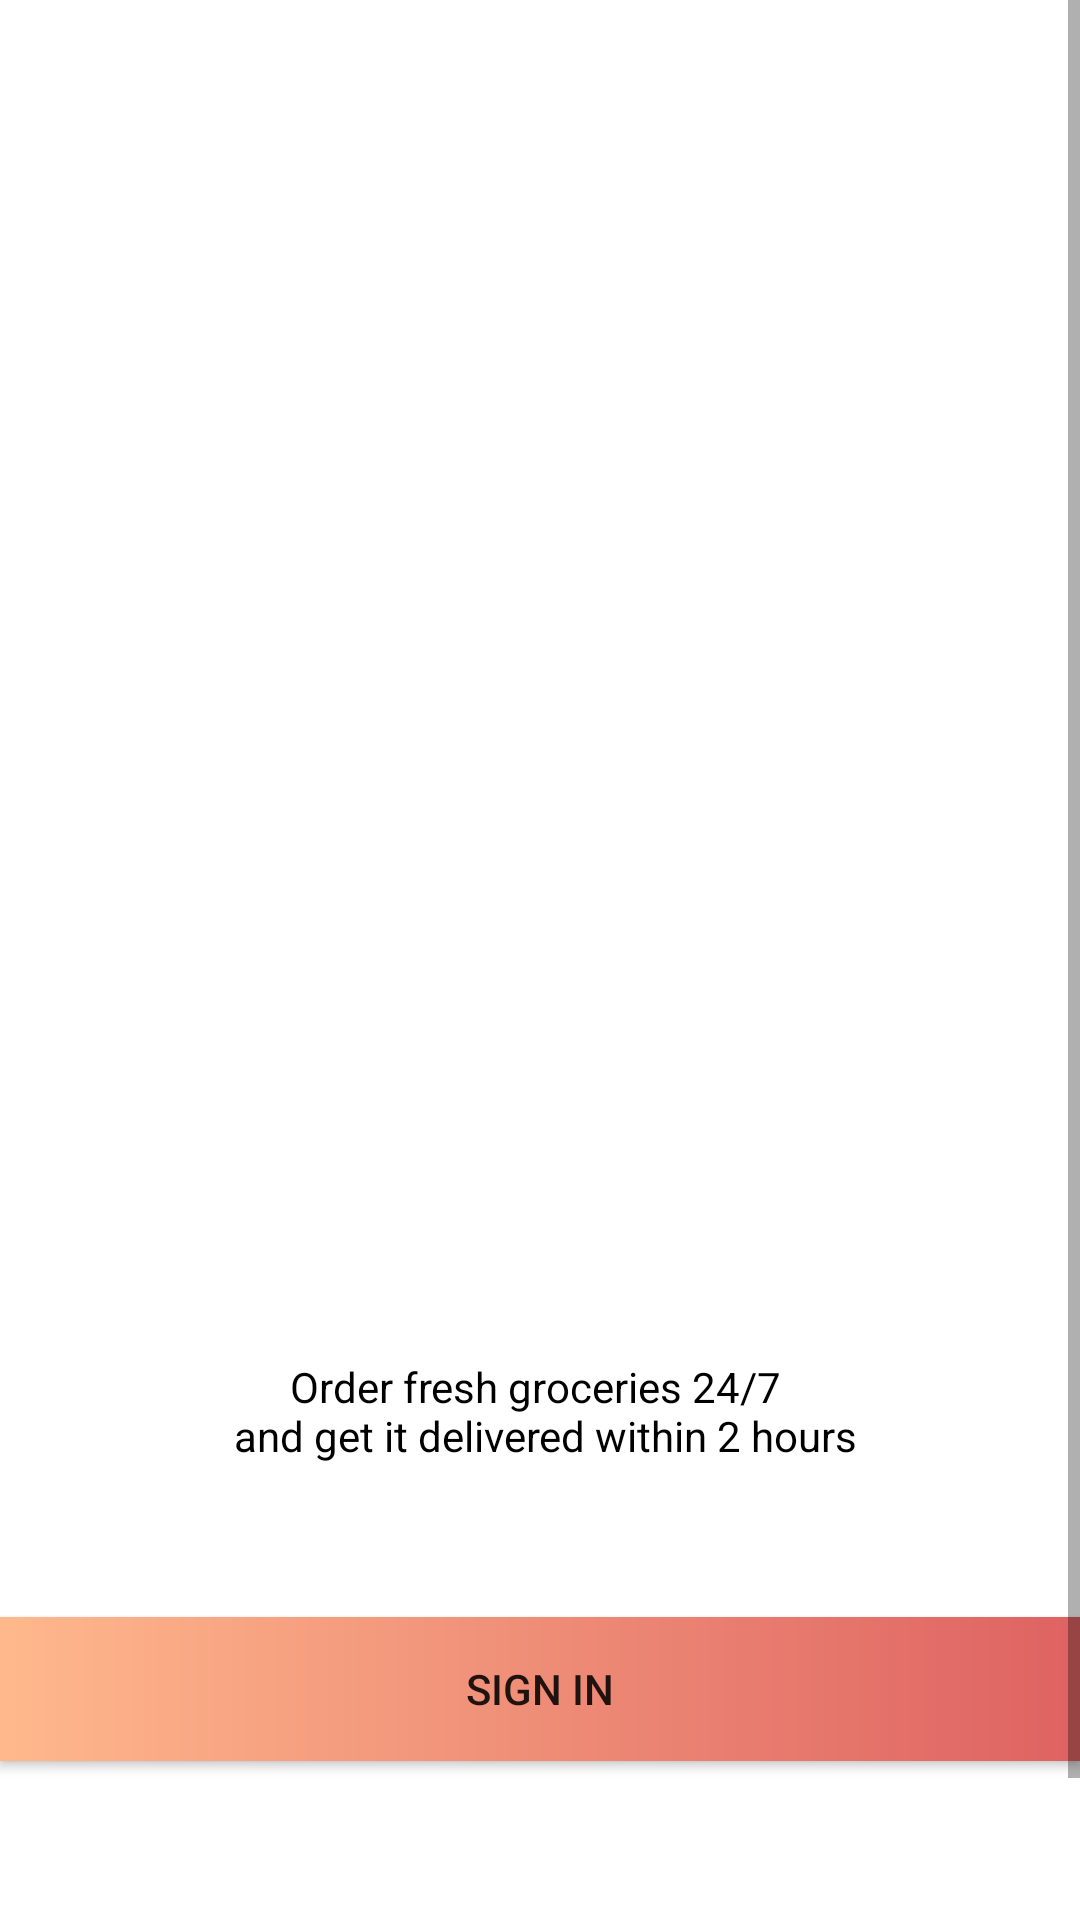

This screen was rendered from an Android layout file. Write that file and the resources it references.
<!-- AndroidManifest.xml: application theme Theme.GroceryStore -->
<!-- res/layout/activity_intro.xml -->
<?xml version="1.0" encoding="utf-8"?>
<ScrollView android:layout_width="match_parent"
    android:layout_height="match_parent"
    xmlns:android="http://schemas.android.com/apk/res/android">

    <androidx.constraintlayout.widget.ConstraintLayout xmlns:android="http://schemas.android.com/apk/res/android"
        xmlns:app="http://schemas.android.com/apk/res-auto"
        xmlns:tools="http://schemas.android.com/tools"
        android:layout_width="match_parent"
        android:layout_height="match_parent"
        android:background="@drawable/ic_splash_background"
        tools:context=".activities.IntroActivity">

        <androidx.appcompat.widget.AppCompatButton
            android:id="@+id/btn_sign_in"
            android:layout_width="0dp"
            android:layout_height="wrap_content"
            android:layout_marginTop="51dp"
            android:background="@drawable/btn_gradient"
            android:text="@string/sign_in"
            app:layout_constraintEnd_toEndOf="parent"
            app:layout_constraintHorizontal_bias="0.5"
            app:layout_constraintStart_toStartOf="parent"
            app:layout_constraintTop_toBottomOf="@+id/textView3" />

        <androidx.appcompat.widget.AppCompatButton
            android:id="@+id/btn_sign_up"
            android:layout_width="0dp"
            android:layout_height="wrap_content"
            android:layout_marginTop="56dp"
            android:background="@drawable/btn_gradient"
            android:text="@string/sign_up"
            app:layout_constraintEnd_toEndOf="parent"
            app:layout_constraintHorizontal_bias="0.5"
            app:layout_constraintStart_toStartOf="parent"
            app:layout_constraintTop_toBottomOf="@+id/btn_sign_in" />

        <TextView
            android:id="@+id/textView2"
            android:layout_width="wrap_content"
            android:layout_height="wrap_content"
            android:layout_marginTop="64dp"
            android:text="@string/grocery_store"
            android:textColor="#FFFFFF"
            android:textSize="34sp"
            app:layout_constraintEnd_toEndOf="parent"
            app:layout_constraintHorizontal_bias="0.5"
            app:layout_constraintStart_toStartOf="parent"
            app:layout_constraintTop_toTopOf="parent" />

        <ImageView
            android:id="@+id/imageView"
            android:layout_width="250dp"
            android:layout_height="250dp"
            android:layout_marginTop="10dp"
            android:layout_marginBottom="83dp"
            app:layout_constraintBottom_toTopOf="@+id/btn_sign_in"
            app:layout_constraintEnd_toEndOf="parent"
            app:layout_constraintHorizontal_bias="0.5"
            app:layout_constraintStart_toStartOf="parent"
            app:layout_constraintTop_toBottomOf="@+id/textView2"
            app:srcCompat="@drawable/logo"
            android:contentDescription="@string/logo" />

        <TextView
            android:id="@+id/textView3"
            android:layout_width="wrap_content"
            android:layout_height="wrap_content"
            android:layout_marginTop="40dp"
            android:layout_marginBottom="59dp"
            android:text="@string/order_fresh_groceries_24_7_n_and_get_it_delivered_within_2_hours"
            android:textAlignment="center"
            android:textColor="@color/black"
            app:layout_constraintBottom_toTopOf="@+id/btn_sign_in"
            app:layout_constraintEnd_toEndOf="parent"
            app:layout_constraintHorizontal_bias="0.5"
            app:layout_constraintStart_toStartOf="parent"
            app:layout_constraintTop_toBottomOf="@+id/imageView" />
    </androidx.constraintlayout.widget.ConstraintLayout>

</ScrollView>
<!-- resources referenced by this layout -->
<resources>
  <color name="black">#FF000000</color>
  <!-- drawable btn_gradient (drawable) -->
  <?xml version="1.0" encoding="utf-8"?>
  <shape xmlns:android="http://schemas.android.com/apk/res/android">
      <gradient android:angle="180"
          android:startColor="#de6262"
          android:endColor="#ffb88c"/>
  </shape>
  <string name="grocery_store">GROCERY STORE</string>
  <string name="logo">logo</string>
  <string name="order_fresh_groceries_24_7_n_and_get_it_delivered_within_2_hours">Order fresh groceries 24/7 \n and get it delivered within 2 hours</string>
  <string name="sign_in">sign in</string>
  <string name="sign_up">sign up</string>
  <style name="Theme.GroceryStore" parent="Theme.MaterialComponents.DayNight.DarkActionBar">
          
          <item name="colorPrimary">@color/purple_500</item>
          <item name="colorPrimaryVariant">@color/purple_700</item>
          <item name="colorOnPrimary">@color/white</item>
          
          <item name="colorSecondary">@color/teal_200</item>
          <item name="colorSecondaryVariant">@color/teal_700</item>
          <item name="colorOnSecondary">@color/black</item>
          
          <item name="android:statusBarColor" tools:targetApi="l">?attr/colorPrimaryVariant</item>
          
      </style>
  <color name="purple_500">#FF6200EE</color>
  <color name="purple_700">#FF3700B3</color>
  <color name="white">#FFFFFFFF</color>
  <color name="teal_200">#FF03DAC5</color>
  <color name="teal_700">#FF018786</color>
</resources>
